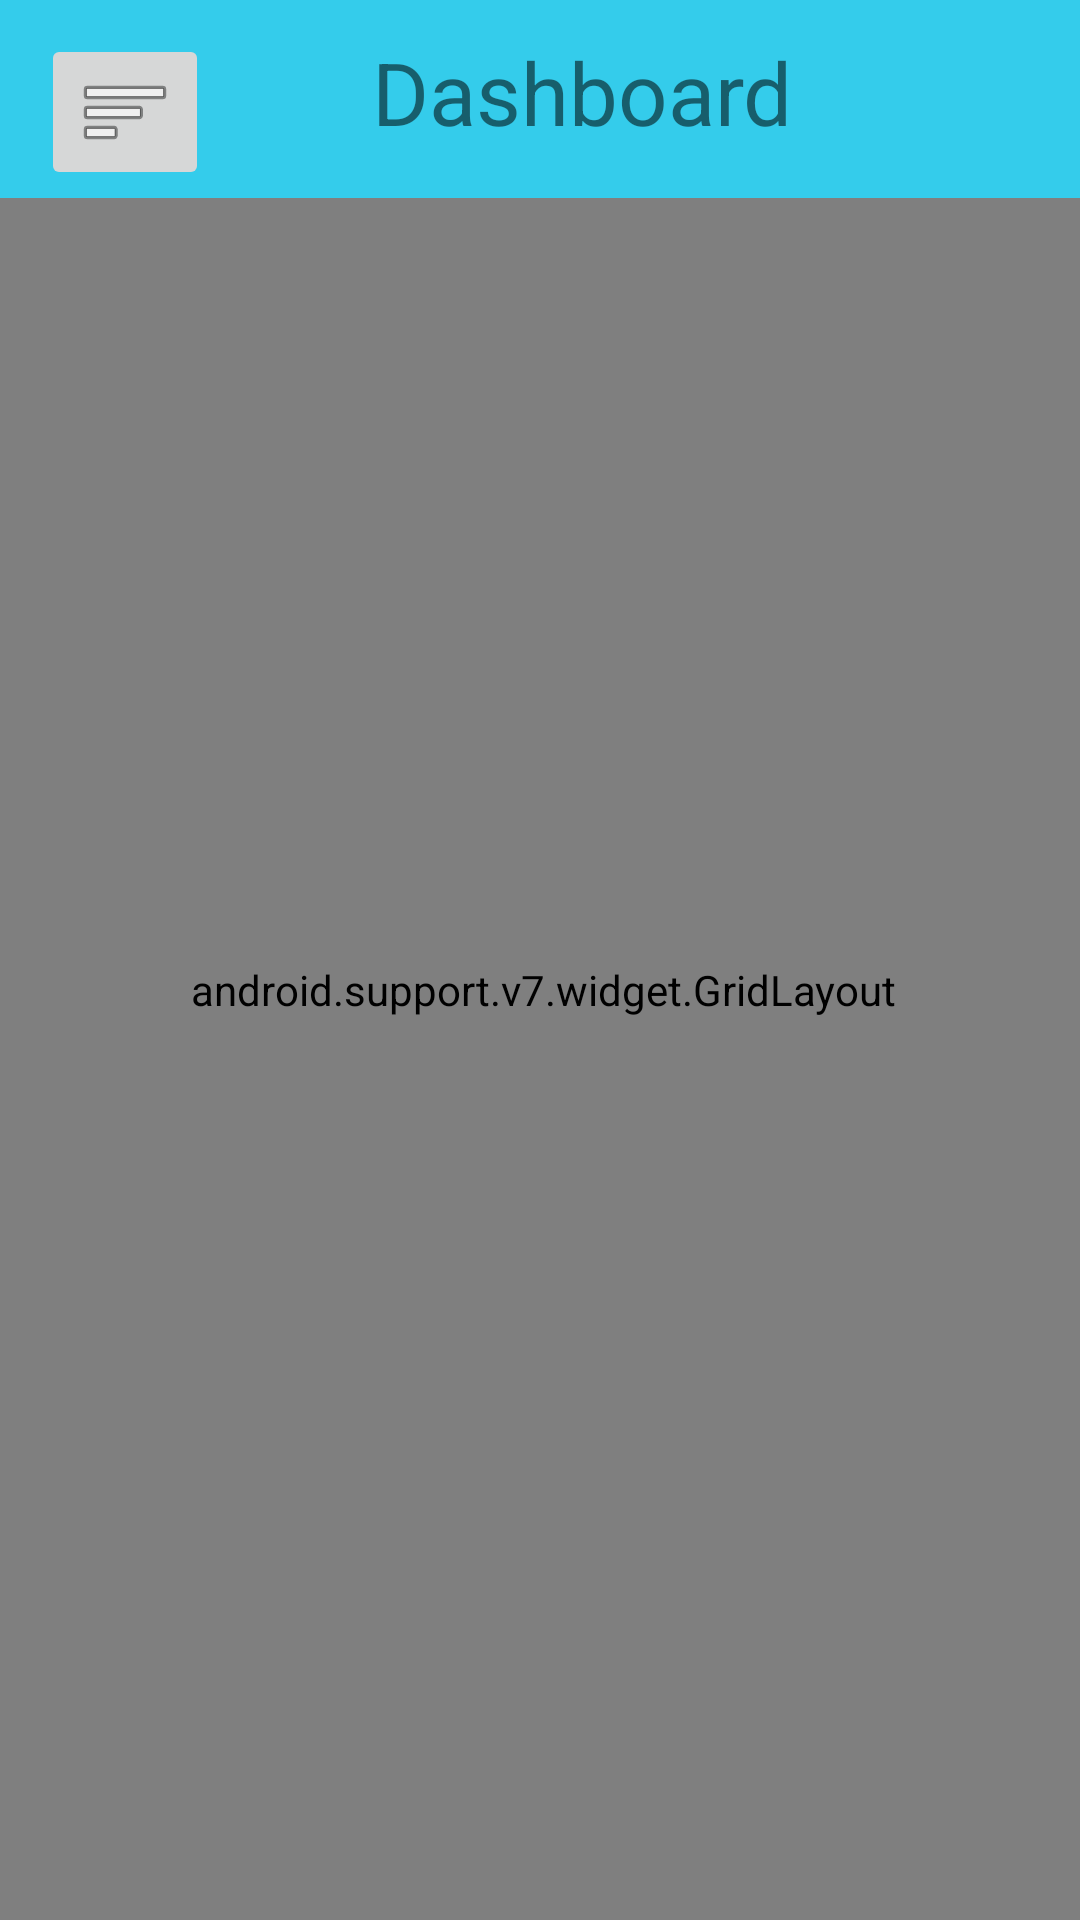

Here is an Android app screen rendered from its layout file. Give the layout XML and the strings, colors and styles it references.
<!-- AndroidManifest.xml: application theme Theme.EVolunteer -->
<!-- res/layout/dashboard.xml -->
<?xml version="1.0" encoding="utf-8"?>
<android.support.constraint.ConstraintLayout xmlns:android="http://schemas.android.com/apk/res/android"
    xmlns:app="http://schemas.android.com/apk/res-auto"
    xmlns:tools="http://schemas.android.com/tools"

    android:layout_width="match_parent"
    android:layout_height="match_parent">

    <android.support.v7.widget.GridLayout
        android:id="@+id/gridLayout"
        android:layout_width="379dp"
        android:layout_height="620dp"
        app:layout_constraintBottom_toBottomOf="parent"
        app:layout_constraintEnd_toEndOf="parent"
        app:layout_constraintHorizontal_bias="0.461"
        app:layout_constraintStart_toStartOf="parent">

        <ImageButton
            android:id="@+id/imageButton8"
            android:layout_width="375dp"
            android:layout_height="169dp"
            app:layout_column="0"
            app:layout_row="3"
            app:srcCompat="@drawable/box" />

        <ImageButton
            android:id="@+id/imageButton5"
            android:layout_width="match_parent"
            android:layout_height="163dp"
            app:layout_column="0"
            app:layout_row="4"
            app:srcCompat="@drawable/box" />

        <ImageButton
            android:id="@+id/imageButton7"
            android:layout_width="383dp"
            android:layout_height="106dp"
            app:layout_column="0"
            app:layout_row="5"
            app:srcCompat="@drawable/box" />

        <ImageButton
            android:id="@+id/imageButton10"
            android:layout_width="match_parent"
            android:layout_height="183dp"
            app:layout_column="0"
            app:layout_row="2"
            app:srcCompat="@drawable/box" />

    </android.support.v7.widget.GridLayout>

    <ImageView
        android:id="@+id/imageView4"
        android:layout_width="wrap_content"
        android:layout_height="wrap_content"
        app:srcCompat="@drawable/box" />

    <ImageView
        android:id="@+id/imageView13"
        android:layout_width="416dp"
        android:layout_height="66dp"
        app:layout_constraintBottom_toBottomOf="@+id/gridLayout"
        app:layout_constraintEnd_toEndOf="parent"
        app:layout_constraintHorizontal_bias="0.6"
        app:layout_constraintStart_toStartOf="parent"
        app:layout_constraintTop_toTopOf="parent"
        app:layout_constraintVertical_bias="0.0"
        app:srcCompat="@drawable/box" />

    <TextView
        android:id="@+id/dashboard"
        android:layout_width="141dp"
        android:layout_height="44dp"
        android:autoSizeTextType="uniform"
        android:text="Dashboard"
        app:layout_constraintBottom_toBottomOf="@+id/gridLayout"
        app:layout_constraintEnd_toEndOf="parent"
        app:layout_constraintHorizontal_bias="0.566"
        app:layout_constraintStart_toStartOf="parent"
        app:layout_constraintTop_toTopOf="@+id/imageView13"
        app:layout_constraintVertical_bias="0.019" />

    <ImageButton
        android:id="@+id/sidebar"
        android:layout_width="wrap_content"
        android:layout_height="wrap_content"
        app:layout_constraintBottom_toBottomOf="parent"
        app:layout_constraintEnd_toEndOf="parent"
        app:layout_constraintHorizontal_bias="0.045"
        app:layout_constraintStart_toStartOf="parent"
        app:layout_constraintTop_toTopOf="parent"
        app:layout_constraintVertical_bias="0.019"
        app:srcCompat="@android:drawable/ic_menu_sort_by_size" />

    <SearchView
        android:layout_width="match_parent"
        android:layout_height="34dp"
        app:layout_constraintBottom_toTopOf="@+id/gridLayout"
        app:layout_constraintEnd_toEndOf="parent"
        app:layout_constraintHorizontal_bias="0.0"
        app:layout_constraintStart_toStartOf="parent"
        app:layout_constraintTop_toBottomOf="@+id/imageView13"
        app:layout_constraintVertical_bias="0.023" />

</android.support.constraint.ConstraintLayout>
<!-- resources referenced by this layout -->
<resources>
  <!-- drawable box (drawable) -->
  <?xml version="1.0" encoding="utf-8"?>
  <selector xmlns:android="http://schemas.android.com/apk/res/android">
      <item>
          <shape android:shape="rectangle">
              <solid android:color="#34cceb"/>
              <corners android:radius="10dp"/>
          </shape>
      </item>
  </selector>
  <style name="Theme.EVolunteer" parent="Theme.AppCompat.Light.DarkActionBar">
          
          <item name="colorPrimary">@color/purple_500</item>
          <item name="colorPrimaryDark">@color/purple_700</item>
          <item name="colorAccent">@color/teal_200</item>
          
      </style>
  <!-- not gathered from this repository: default colours our renderer supplied (Android Studio template values) -->
  <color name="purple_500">#FF6200EE</color>
  <color name="purple_700">#FF3700B3</color>
  <color name="teal_200">#FF03DAC5</color>
</resources>
